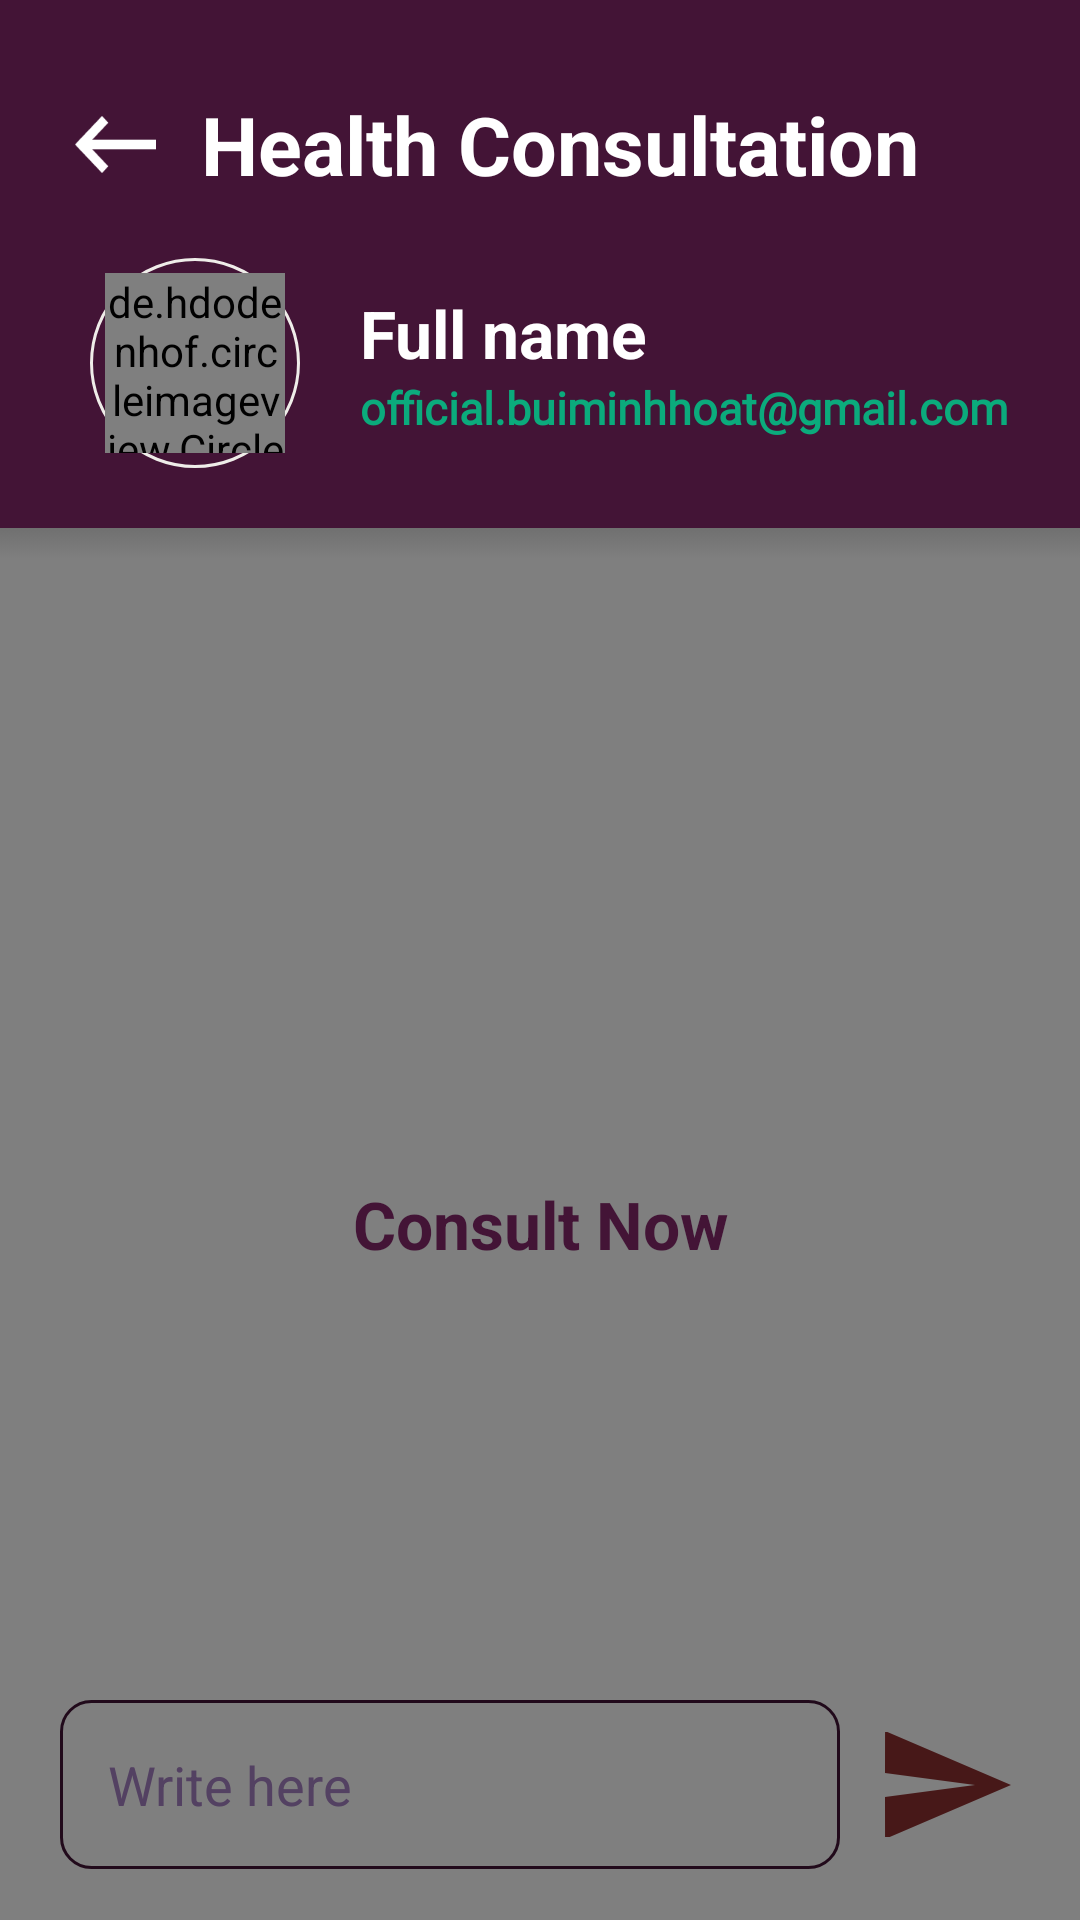

Produce the Android XML layout that renders to this screen, including the resource entries it uses.
<!-- AndroidManifest.xml: application theme Theme.HeartCare -->
<!-- res/layout/activity_health_consultation.xml -->
<?xml version="1.0" encoding="utf-8"?>
<androidx.constraintlayout.widget.ConstraintLayout xmlns:android="http://schemas.android.com/apk/res/android"
    xmlns:app="http://schemas.android.com/apk/res-auto"
    xmlns:tools="http://schemas.android.com/tools"
    android:layout_width="match_parent"
    android:layout_height="match_parent"
    android:clickable="true"
    android:focusableInTouchMode="true"
    tools:context=".activity.HealthConsultation">


    <androidx.constraintlayout.widget.ConstraintLayout
        android:id="@+id/constraintLayout3"
        android:layout_width="match_parent"
        android:layout_height="wrap_content"
        android:background="@color/dark_sienna"
        android:paddingBottom="20dp"
        app:layout_constraintStart_toStartOf="parent"
        app:layout_constraintTop_toTopOf="parent">

        <ImageView
            android:id="@+id/ic_back"
            android:layout_width="27dp"
            android:layout_height="19dp"
            android:layout_marginStart="25dp"
            app:layout_constraintBottom_toBottomOf="@+id/tv_health_consultation"
            app:layout_constraintStart_toStartOf="parent"
            app:layout_constraintTop_toTopOf="@+id/tv_health_consultation"
            app:srcCompat="@drawable/ic_arrow_type1" />

        <TextView
            android:id="@+id/tv_health_consultation"
            android:layout_width="wrap_content"
            android:layout_height="wrap_content"
            android:layout_marginStart="15dp"
            android:layout_marginTop="30dp"
            android:fontFamily="sans-serif"
            android:text="@string/health_consultation"
            android:textColor="@color/white"
            android:textFontWeight="700"
            android:textSize="27sp"
            app:layout_constraintStart_toEndOf="@+id/ic_back"
            app:layout_constraintTop_toTopOf="parent" />

        <androidx.constraintlayout.widget.ConstraintLayout
            android:id="@+id/avatar"
            android:layout_width="70dp"
            android:layout_height="70dp"
            android:layout_marginStart="5dp"
            android:layout_marginTop="20dp"
            android:background="@drawable/circle_stroke"
            app:layout_constraintStart_toStartOf="@+id/ic_back"
            app:layout_constraintTop_toBottomOf="@+id/tv_health_consultation">

            <de.hdodenhof.circleimageview.CircleImageView
                android:id="@+id/avatar_profile"
                android:layout_width="60dp"
                android:layout_height="60dp"
                android:src="@drawable/profile_avatar"
                app:layout_constraintBottom_toBottomOf="parent"
                app:layout_constraintEnd_toEndOf="parent"
                app:layout_constraintStart_toStartOf="parent"
                app:layout_constraintTop_toTopOf="parent" />
        </androidx.constraintlayout.widget.ConstraintLayout>

        <LinearLayout
            android:layout_width="0dp"
            android:layout_height="wrap_content"
            android:layout_marginStart="20dp"
            android:orientation="vertical"
            app:layout_constraintBottom_toBottomOf="@+id/avatar"
            app:layout_constraintStart_toEndOf="@+id/avatar"
            app:layout_constraintTop_toTopOf="@+id/avatar">

            <TextView
                android:id="@+id/full_name"
                android:layout_width="wrap_content"
                android:layout_height="wrap_content"
                android:fontFamily="sans-serif"
                android:text="Full name"
                android:textColor="@color/white"
                android:textFontWeight="700"
                android:textSize="22sp" />

            <TextView
                android:id="@+id/email"
                android:layout_width="wrap_content"
                android:layout_height="wrap_content"
                android:fontFamily="@font/segoeui"
                android:text="official.buiminhhoat@gmail.com"
                android:textColor="@color/forest_green"
                android:textFontWeight="700"
                android:textSize="15sp" />
        </LinearLayout>
    </androidx.constraintlayout.widget.ConstraintLayout>

    <FrameLayout
        android:id="@+id/fl1"
        android:layout_width="match_parent"
        android:layout_height="10dp"
        android:background="@drawable/shadow_top"
        app:layout_constraintStart_toStartOf="parent"
        app:layout_constraintTop_toBottomOf="@+id/constraintLayout3" />

    <androidx.recyclerview.widget.RecyclerView
        android:id="@+id/recycler_view"
        android:layout_width="match_parent"
        android:layout_height="0dp"
        android:layout_above="@id/bottom_layout"
        app:layout_constraintBottom_toTopOf="@+id/bottom_layout"
        app:layout_constraintEnd_toEndOf="parent"
        app:layout_constraintStart_toStartOf="parent"
        app:layout_constraintTop_toBottomOf="@+id/constraintLayout3" />

    <RelativeLayout
        android:id="@+id/bottom_layout"
        android:layout_width="match_parent"
        android:layout_height="90dp"
        android:layout_alignParentBottom="true"
        android:paddingLeft="20dp"
        android:paddingRight="20dp"
        app:layout_constraintBottom_toBottomOf="parent">

        <EditText
            android:id="@+id/edit_text_message"
            android:layout_width="match_parent"
            android:layout_height="wrap_content"
            android:layout_centerInParent="true"
            android:layout_toLeftOf="@id/send_btn"
            android:background="@drawable/rounded_corner"
            android:hint="@string/write_here"
            android:padding="16dp"
            android:textColor="@color/dark_sienna"
            android:textColorHint="@color/lavender_purple"
            android:textCursorDrawable="@drawable/custom_cursor" />

        <ImageButton
            android:id="@+id/send_btn"
            android:layout_width="50dp"
            android:layout_height="35dp"
            android:layout_alignParentEnd="true"
            android:layout_centerInParent="true"
            android:layout_marginStart="10dp"
            android:background="?attr/selectableItemBackgroundBorderless"
            android:padding="8dp"
            android:src="@drawable/ic_baseline_send_24" />
    </RelativeLayout>

    <TextView
        android:id="@+id/text_view_consult_now"
        android:layout_width="wrap_content"
        android:layout_height="wrap_content"
        android:paddingStart="45dp"
        android:paddingEnd="45dp"
        android:paddingTop="10dp"
        android:paddingBottom="10dp"
        android:background="@drawable/bot_chat_item"
        android:elevation="7dp"
        android:fontFamily="sans-serif"
        android:gravity="center"
        android:text="@string/consult_now"
        android:textColor="@color/dark_sienna"
        android:textFontWeight="700"
        android:textSize="22sp"
        app:layout_constraintBottom_toBottomOf="@+id/bottom_layout"
        app:layout_constraintEnd_toEndOf="parent"
        app:layout_constraintStart_toStartOf="parent"
        app:layout_constraintTop_toBottomOf="@+id/constraintLayout3" />

    <FrameLayout
        android:id="@+id/shadow"
        android:layout_width="match_parent"
        android:layout_height="0dp"
        android:background="#80000000"
        android:clickable="true"
        android:focusableInTouchMode="true"
        app:layout_constraintBottom_toBottomOf="@+id/bottom_layout"
        app:layout_constraintTop_toBottomOf="@+id/constraintLayout3" />
</androidx.constraintlayout.widget.ConstraintLayout>
<!-- resources referenced by this layout -->
<resources>
  <color name="dark_sienna">#431436</color>
  <color name="forest_green">#0BAB7C</color>
  <color name="lavender_purple">#A883C5</color>
  <color name="white">#FFFFFFFF</color>
  <!-- drawable circle_stroke (drawable) -->
  <?xml version="1.0" encoding="utf-8"?>
  <shape xmlns:android="http://schemas.android.com/apk/res/android">
      <stroke
          android:width="1dp"
          android:color="@color/alabaster"
          />
  
      <corners
          android:radius="360dp"/>
  </shape>
  <!-- drawable custom_cursor (drawable) -->
  <?xml version="1.0" encoding="utf-8"?>
  <shape xmlns:android="http://schemas.android.com/apk/res/android"
      android:shape="rectangle" >
  
      <size
          android:width="2dp"
          android:height="25dp" />
  
      <solid android:color="@color/pink" />
  
  </shape>
  <!-- drawable ic_arrow_type1: png bitmap (drawable, 644 bytes) -->
  <!-- drawable ic_baseline_send_24 (drawable) -->
  <vector android:autoMirrored="true" android:height="48dp"
      android:tint="@color/red" android:viewportHeight="24"
      android:viewportWidth="24" android:width="48dp" xmlns:android="http://schemas.android.com/apk/res/android">
      <path android:fillColor="@android:color/white" android:pathData="M2.01,21L23,12 2.01,3 2,10l15,2 -15,2z"/>
  </vector>
  <!-- drawable profile_avatar: png bitmap (drawable, 15864 bytes) -->
  <!-- drawable rounded_corner (drawable) -->
  <?xml version="1.0" encoding="utf-8"?>
  <shape xmlns:android="http://schemas.android.com/apk/res/android"
      android:shape="rectangle">
      <corners android:radius="10dip"/>
      <stroke android:width="1dp" android:color="@color/dark_sienna"/>
      <solid android:color="@color/white"/>
  
  </shape>
  <!-- drawable shadow_top (drawable) -->
  <?xml version="1.0" encoding="utf-8"?>
  <selector xmlns:android="http://schemas.android.com/apk/res/android">
      <item>
          <shape>
              <gradient
                  android:angle="-90"
                  android:startColor="#40888888"
                  android:endColor="#00888888"
  
                  />
          </shape>
      </item>
  </selector>
  <string name="consult_now">Consult Now</string>
  <string name="health_consultation">Health Consultation</string>
  <string name="write_here">Write here</string>
  <style name="Theme.HeartCare" parent="Theme.MaterialComponents.DayNight.NoActionBar">
          
          <item name="colorPrimary">@color/red</item>
          <item name="colorPrimaryVariant">@color/red</item>
          <item name="colorOnPrimary">@color/white</item>
          
          <item name="colorSecondary">@color/red</item>
          <item name="colorSecondaryVariant">@color/red</item>
          <item name="colorOnSecondary">@color/black</item>
          
          <item name="android:statusBarColor">?attr/colorPrimaryVariant</item>
          
      </style>
  <color name="alabaster">#EFEDE9</color>
  <color name="pink">#E9608A</color>
  <color name="red">#903030</color>
  <color name="black">#FF000000</color>
</resources>
